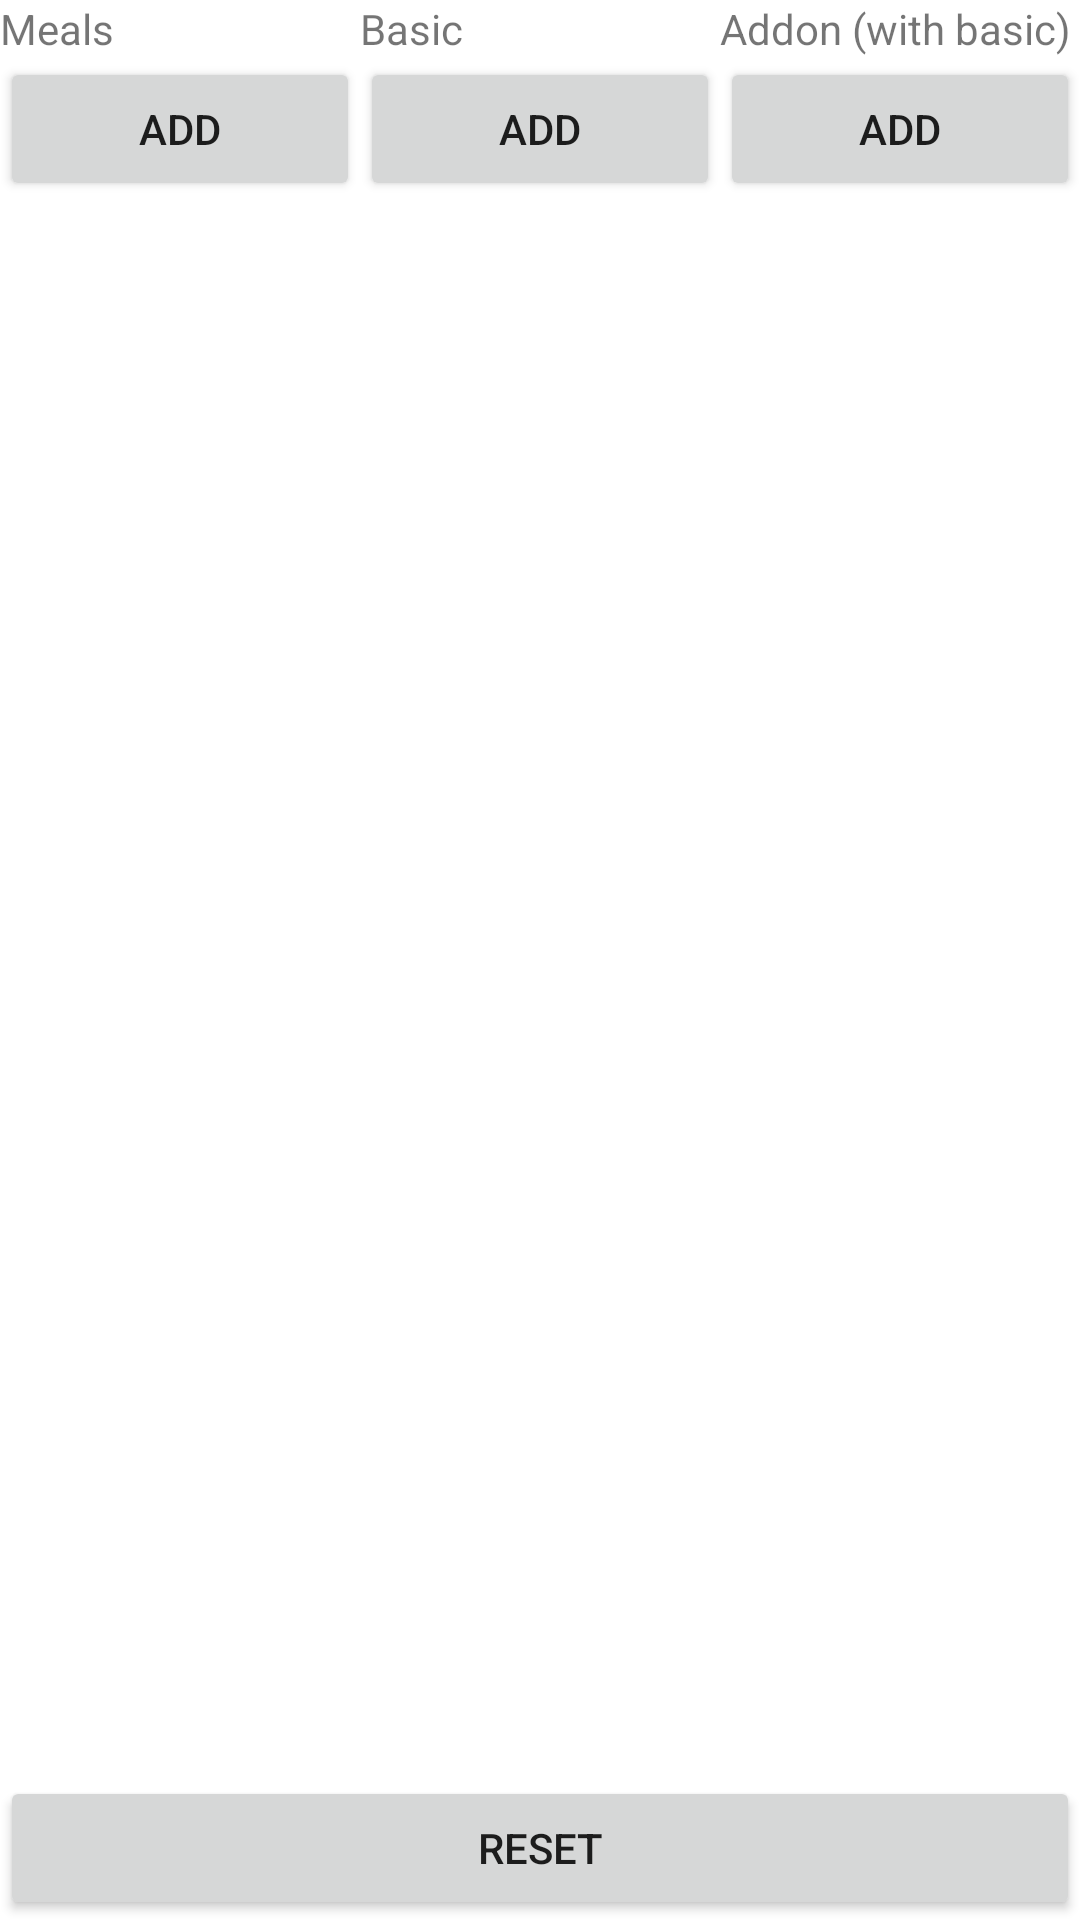

The Android layout XML behind this screen, and the referenced resources:
<!-- AndroidManifest.xml: application theme Theme.WhatSoup -->
<!-- res/layout/fragment_lists.xml -->
<?xml version="1.0" encoding="utf-8"?>
<FrameLayout xmlns:android="http://schemas.android.com/apk/res/android"
    xmlns:tools="http://schemas.android.com/tools"
    android:layout_width="match_parent"
    android:layout_height="match_parent"
    xmlns:app="http://schemas.android.com/apk/res-auto"
    tools:context=".ListsFragment">

    <androidx.constraintlayout.widget.ConstraintLayout
        android:layout_width="match_parent"
        android:layout_height="match_parent">

        <LinearLayout
            android:layout_width="match_parent"
            android:layout_height="wrap_content"
            app:layout_constraintBottom_toTopOf="@id/button_reset"
            app:layout_constraintTop_toTopOf="parent"
            app:layout_constraintVertical_bias="0.0">

            <LinearLayout
                android:layout_width="0dp"
                android:layout_height="match_parent"
                android:layout_weight="1"
                android:orientation="vertical">

                <TextView
                    android:layout_width="match_parent"
                    android:layout_height="wrap_content"
                    android:text="@string/title_meals" />

                <androidx.recyclerview.widget.RecyclerView
                    android:id="@+id/mealRecyclerView"
                    android:layout_width="match_parent"
                    android:layout_height="0dp"
                    android:layout_weight="1" />

                <Button
                    android:id="@+id/button_add_meal"
                    android:layout_width="match_parent"
                    android:layout_height="wrap_content"
                    android:text="@string/button_add" />

            </LinearLayout>

            <LinearLayout
                android:layout_width="0dp"
                android:layout_height="match_parent"
                android:layout_weight="1"
                android:orientation="vertical">

                <TextView
                    android:layout_width="match_parent"
                    android:layout_height="wrap_content"
                    android:text="@string/title_basic" />

                <androidx.recyclerview.widget.RecyclerView
                    android:id="@+id/simpleRecyclerView"
                    android:layout_width="match_parent"
                    android:layout_height="0dp"
                    android:layout_weight="1" />

                <Button
                    android:id="@+id/button_add_simple"
                    android:layout_width="match_parent"
                    android:layout_height="wrap_content"
                    android:text="@string/button_add" />

            </LinearLayout>

            <LinearLayout
                android:layout_width="0dp"
                android:layout_height="match_parent"
                android:layout_weight="1"
                android:orientation="vertical">

                <TextView
                    android:layout_width="match_parent"
                    android:layout_height="wrap_content"
                    android:text="@string/title_addon" />

                <androidx.recyclerview.widget.RecyclerView
                    android:id="@+id/avecRecyclerView"
                    android:layout_width="match_parent"
                    android:layout_height="0dp"
                    android:layout_weight="1" />

                <Button
                    android:id="@+id/button_add_avec"
                    android:layout_width="match_parent"
                    android:layout_height="wrap_content"
                    android:text="@string/button_add" />

            </LinearLayout>

        </LinearLayout>

        <Button
            android:id="@+id/button_reset"
            android:layout_width="match_parent"
            android:layout_height="wrap_content"
            app:layout_constraintBottom_toBottomOf="parent"
            android:text="@string/button_reset" />

    </androidx.constraintlayout.widget.ConstraintLayout>

</FrameLayout>
<!-- resources referenced by this layout -->
<resources>
  <string name="button_add">Add</string>
  <string name="button_reset">Reset</string>
  <string name="title_addon">Addon (with basic)</string>
  <string name="title_basic">Basic</string>
  <string name="title_meals">Meals</string>
  <style name="Theme.WhatSoup" parent="Theme.MaterialComponents.DayNight.DarkActionBar">
          
          <item name="colorPrimary">@color/purple_500</item>
          <item name="colorPrimaryVariant">@color/purple_700</item>
          <item name="colorOnPrimary">@color/white</item>
          
          <item name="colorSecondary">@color/teal_200</item>
          <item name="colorSecondaryVariant">@color/teal_700</item>
          <item name="colorOnSecondary">@color/black</item>
          
          <item name="android:statusBarColor">?attr/colorPrimaryVariant</item>
          
      </style>
  <!-- not gathered from this repository: default colours our renderer supplied (Android Studio template values) -->
  <color name="purple_500">#FF6200EE</color>
  <color name="purple_700">#FF3700B3</color>
  <color name="teal_200">#FF03DAC5</color>
  <color name="teal_700">#FF018786</color>
  <color name="black">#FF000000</color>
  <color name="white">#FFFFFFFF</color>
</resources>
